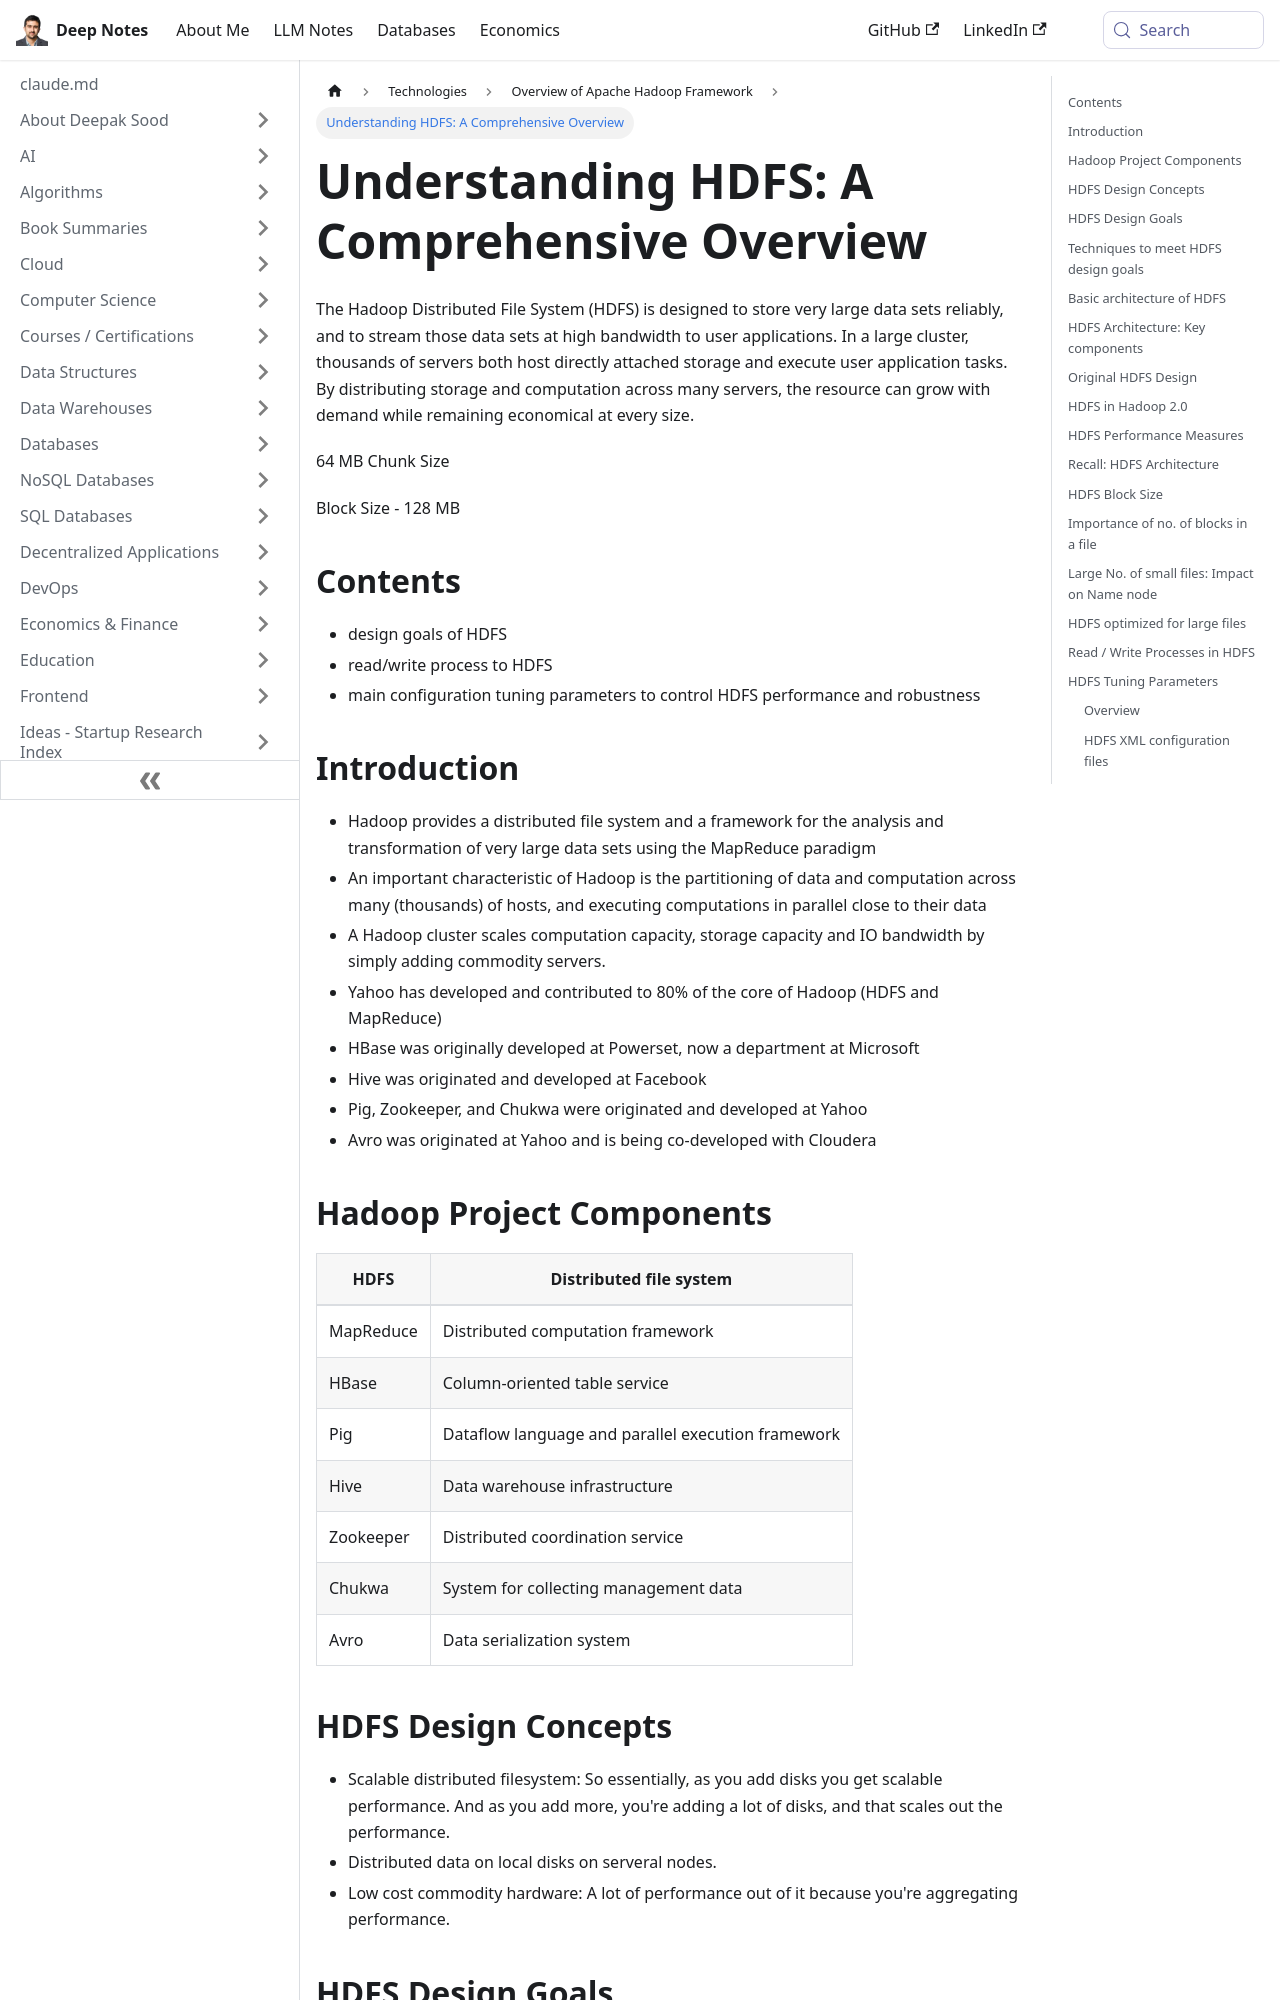

repository: deepaksood619/deepaksood619.github.io · page: technologies/apache-hadoop/hdfs/index.html · generator: docusaurus

---
slug: /technologies/apache-hadoop/hdfs
title: "Understanding HDFS: A Comprehensive Overview"
description: Explore the Hadoop Distributed File System (HDFS) for reliable large data storage, high-bandwidth streaming and configuration tips.
created: 2023-03-05
updated: 2024-12-12
---
The Hadoop Distributed File System (HDFS) is designed to store very large data sets reliably, and to stream those data sets at high bandwidth to user applications. In a large cluster, thousands of servers both host directly attached storage and execute user application tasks. By distributing storage and computation across many servers, the resource can grow with demand while remaining economical at every size.

64 MB Chunk Size

Block Size - 128 MB

## Contents

- design goals of HDFS
- read/write process to HDFS
- main configuration tuning parameters to control HDFS performance and robustness

## Introduction

- Hadoop provides a distributed file system and a framework for the analysis and transformation of very large data sets using the MapReduce paradigm
- An important characteristic of Hadoop is the partitioning of data and computation across many (thousands) of hosts, and executing computations in parallel close to their data
- A Hadoop cluster scales computation capacity, storage capacity and IO bandwidth by simply adding commodity servers.
- Yahoo has developed and contributed to 80% of the core of Hadoop (HDFS and MapReduce)
- HBase was originally developed at Powerset, now a department at Microsoft
- Hive was originated and developed at Facebook
- Pig, Zookeeper, and Chukwa were originated and developed at Yahoo
- Avro was originated at Yahoo and is being co-developed with Cloudera

## Hadoop Project Components

| HDFS      | Distributed file system                            |
|-----------|----------------------------------------------------|
| MapReduce | Distributed computation framework                  |
| HBase     | Column-oriented table service                      |
| Pig       | Dataflow language and parallel execution framework |
| Hive      | Data warehouse infrastructure                      |
| Zookeeper | Distributed coordination service                   |
| Chukwa    | System for collecting management data              |
| Avro      | Data serialization system                          |
